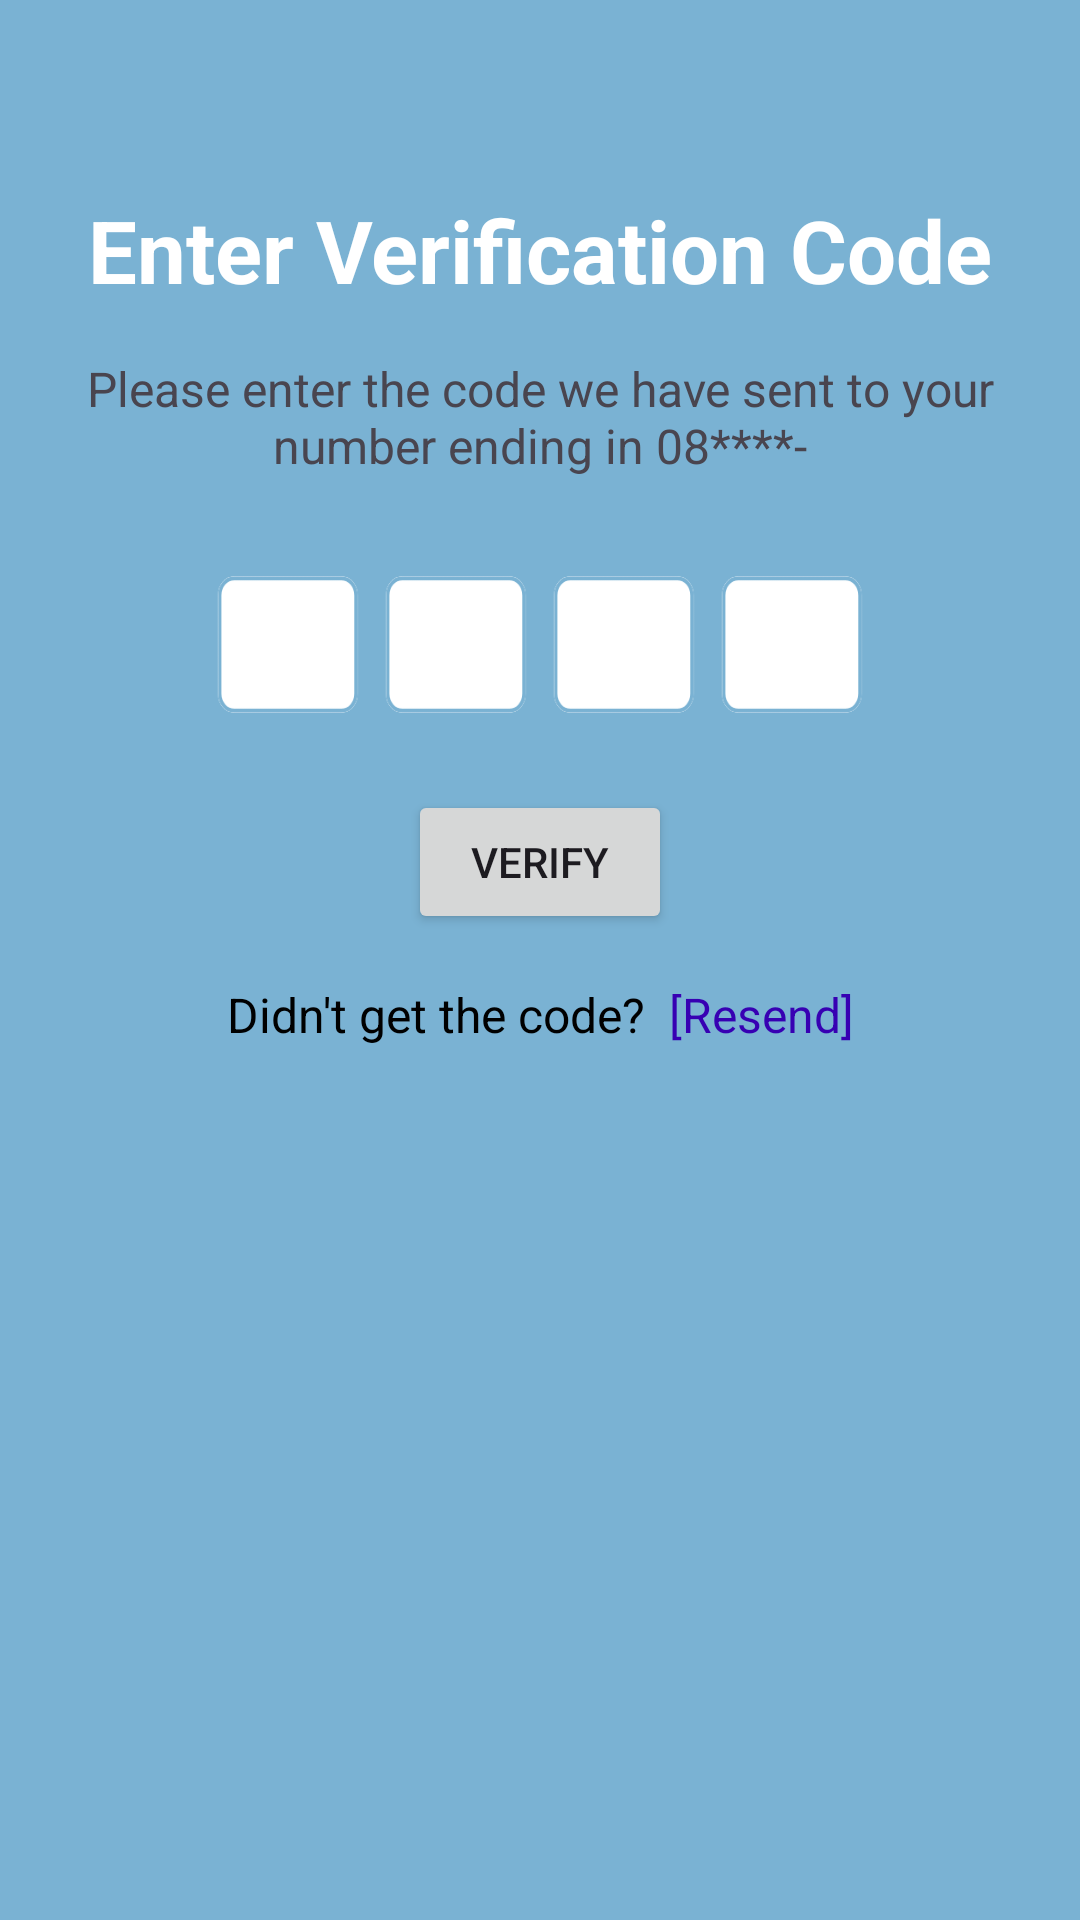

This screen was rendered from an Android layout file. Write that file and the resources it references.
<!-- AndroidManifest.xml: application theme Theme.MAHAApp -->
<!-- res/layout/activity_verifikasi.xml -->
<?xml version="1.0" encoding="utf-8"?>
<androidx.constraintlayout.widget.ConstraintLayout xmlns:android="http://schemas.android.com/apk/res/android"
    xmlns:app="http://schemas.android.com/apk/res-auto"
    android:layout_width="match_parent"
    android:layout_height="match_parent"
    android:background="@color/background">

    <TextView
        android:id="@+id/textView"
        android:layout_width="wrap_content"
        android:layout_height="wrap_content"
        android:layout_marginTop="64dp"
        android:text="Enter Verification Code"
        android:textColor="@color/white"
        android:textSize="29sp"
        android:textStyle="bold"
        app:layout_constraintEnd_toEndOf="parent"
        app:layout_constraintStart_toStartOf="parent"
        app:layout_constraintTop_toTopOf="parent" />

    <TextView
        android:id="@+id/textView2"
        android:layout_width="wrap_content"
        android:layout_height="wrap_content"
        android:layout_marginTop="16dp"
        android:gravity="center"
        android:text="Please enter the code we have sent to your number ending in 08****-"
        android:textSize="16sp"
        app:layout_constraintEnd_toEndOf="parent"
        app:layout_constraintStart_toStartOf="parent"
        app:layout_constraintTop_toBottomOf="@+id/textView" />

    <LinearLayout
        android:id="@+id/codeInputContainer"
        android:layout_width="wrap_content"
        android:layout_height="wrap_content"
        android:layout_marginTop="32dp"
        android:orientation="horizontal"
        app:layout_constraintEnd_toEndOf="parent"
        app:layout_constraintStart_toStartOf="parent"
        app:layout_constraintTop_toBottomOf="@+id/textView2">

        <TextView
            android:id="@+id/box1"
            android:layout_width="48dp"
            android:layout_height="48dp"
            android:gravity="center"
            android:background="@drawable/kotak"
            android:textColor="@color/black"
            android:textSize="18sp"
            android:inputType="none" />

        <TextView
            android:id="@+id/box2"
            android:layout_width="48dp"
            android:layout_height="48dp"
            android:layout_marginStart="8dp"
            android:gravity="center"
            android:background="@drawable/kotak"
            android:textColor="@color/black"
            android:textSize="18sp"
            android:inputType="none" />

        <TextView
            android:id="@+id/box3"
            android:layout_width="48dp"
            android:layout_height="48dp"
            android:layout_marginStart="8dp"
            android:gravity="center"
            android:background="@drawable/kotak"
            android:textColor="@color/black"
            android:textSize="18sp"
            android:inputType="none" />

        <TextView
            android:id="@+id/box4"
            android:layout_width="48dp"
            android:layout_height="48dp"
            android:layout_marginStart="8dp"
            android:gravity="center"
            android:background="@drawable/kotak"
            android:textColor="@color/black"
            android:textSize="18sp"
            android:inputType="none" />
    </LinearLayout>

    <Button
        android:id="@+id/button"
        android:layout_width="wrap_content"
        android:layout_height="wrap_content"
        android:layout_marginTop="24dp"
        android:text="VERIFY"
        app:layout_constraintEnd_toEndOf="parent"
        app:layout_constraintStart_toStartOf="parent"
        app:layout_constraintTop_toBottomOf="@+id/codeInputContainer" />

    <LinearLayout
        android:id="@+id/resendContainer"
        android:layout_width="wrap_content"
        android:layout_height="wrap_content"
        android:layout_marginTop="16dp"
        android:orientation="horizontal"
        app:layout_constraintEnd_toEndOf="parent"
        app:layout_constraintStart_toStartOf="parent"
        app:layout_constraintTop_toBottomOf="@+id/button">

        <TextView
            android:id="@+id/textView3"
            android:layout_width="wrap_content"
            android:layout_height="wrap_content"
            android:text="Didn't get the code?"
            android:textSize="16sp"
            android:textColor="@android:color/black" />

        <TextView
            android:id="@+id/textView4"
            android:layout_width="wrap_content"
            android:layout_height="wrap_content"
            android:layout_marginStart="8dp"
            android:text="[Resend]"
            android:textSize="16sp"
            android:textColor="@color/purple_700" />
    </LinearLayout>


</androidx.constraintlayout.widget.ConstraintLayout>
<!-- resources referenced by this layout -->
<resources>
  <color name="background">#7ab2d3</color>
  <color name="black">#FF000000</color>
  <color name="purple_700">#FF3700B3</color>
  <color name="white">#FFFFFFFF</color>
  <!-- drawable kotak: png bitmap (drawable, 2160 bytes) -->
  <style name="Theme.MAHAApp" parent="Base.Theme.MAHAApp" />
  <style name="Base.Theme.MAHAApp" parent="Theme.Material3.DayNight.NoActionBar">
          
          
      </style>
</resources>
